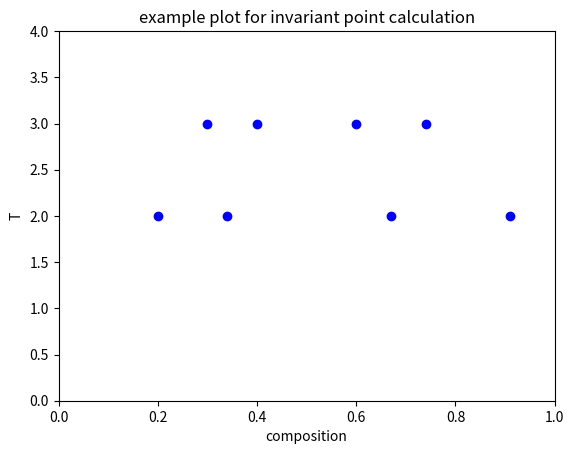

The matplotlib source for this figure:
import matplotlib.pyplot as plt

# Given matrix
data = [[3, 3], [4, 3], [6, 3], [7.4, 3], [2, 2], [3.4, 2], [6.7, 2], [9.1, 2]]

# Extracting x and y coordinates
x = [point[0] * 0.1 for point in data]
y = [point[1] for point in data]

# Creating the scatter plot
plt.scatter(x, y, color='blue')
plt.ylim(0, 4)
plt.xlim(0, 1)

# Adding labels and title
plt.xlabel('composition')
plt.ylabel('T')
plt.title('example plot for invariant point calculation')

# Display the plot
plt.show()